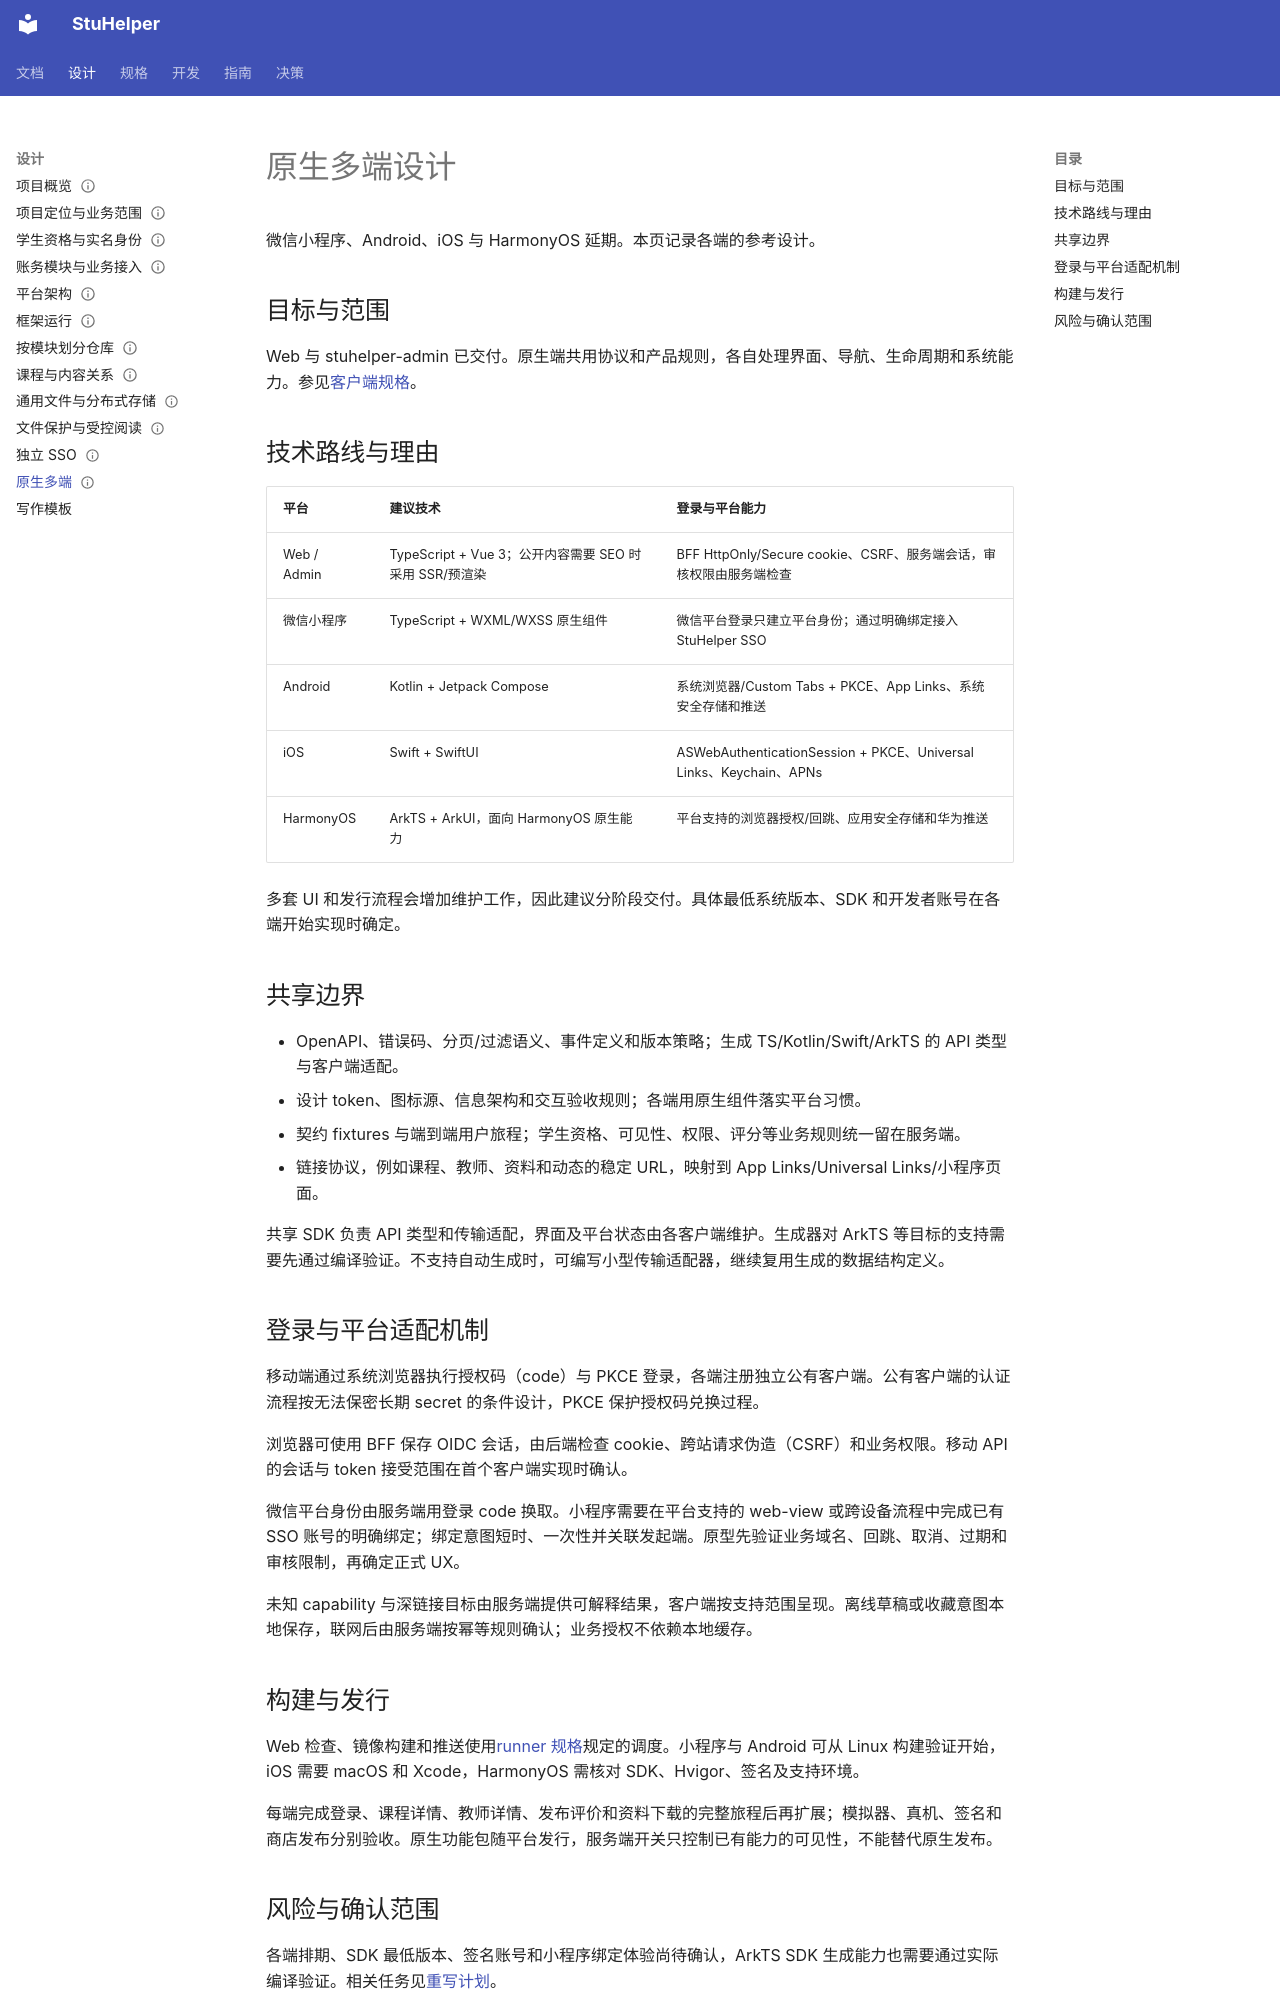

repository: StuHelper/stuhelper · page: design/native-clients/index.html · generator: mkdocs

---
type: design
status: InReview
updated: 2026-11-21
---

# 原生多端设计

微信小程序、Android、iOS 与 HarmonyOS 延期。本页记录各端的参考设计。

## 目标与范围

Web 与 stuhelper-admin 已交付。原生端共用协议和产品规则，各自处理界面、导航、生命周期和系统能力。参见[客户端规格](../spec/native-clients.md)。

## 技术路线与理由

| 平台 | 建议技术 | 登录与平台能力 |
| --- | --- | --- |
| Web / Admin | TypeScript + Vue 3；公开内容需要 SEO 时采用 SSR/预渲染 | BFF HttpOnly/Secure cookie、CSRF、服务端会话，审核权限由服务端检查 |
| 微信小程序 | TypeScript + WXML/WXSS 原生组件 | 微信平台登录只建立平台身份；通过明确绑定接入 StuHelper SSO |
| Android | Kotlin + Jetpack Compose | 系统浏览器/Custom Tabs + PKCE、App Links、系统安全存储和推送 |
| iOS | Swift + SwiftUI | ASWebAuthenticationSession + PKCE、Universal Links、Keychain、APNs |
| HarmonyOS | ArkTS + ArkUI，面向 HarmonyOS 原生能力 | 平台支持的浏览器授权/回跳、应用安全存储和华为推送 |

多套 UI 和发行流程会增加维护工作，因此建议分阶段交付。具体最低系统版本、SDK 和开发者账号在各端开始实现时确定。

## 共享边界

- OpenAPI、错误码、分页/过滤语义、事件定义和版本策略；生成 TS/Kotlin/Swift/ArkTS 的 API 类型与客户端适配。
- 设计 token、图标源、信息架构和交互验收规则；各端用原生组件落实平台习惯。
- 契约 fixtures 与端到端用户旅程；学生资格、可见性、权限、评分等业务规则统一留在服务端。
- 链接协议，例如课程、教师、资料和动态的稳定 URL，映射到 App Links/Universal Links/小程序页面。

共享 SDK 负责 API 类型和传输适配，界面及平台状态由各客户端维护。生成器对 ArkTS 等目标的支持需要先通过编译验证。不支持自动生成时，可编写小型传输适配器，继续复用生成的数据结构定义。

## 登录与平台适配机制

移动端通过系统浏览器执行授权码（code）与 PKCE 登录，各端注册独立公有客户端。公有客户端的认证流程按无法保密长期 secret 的条件设计，PKCE 保护授权码兑换过程。

浏览器可使用 BFF 保存 OIDC 会话，由后端检查 cookie、跨站请求伪造（CSRF）和业务权限。移动 API 的会话与 token 接受范围在首个客户端实现时确认。

微信平台身份由服务端用登录 code 换取。小程序需要在平台支持的 web-view 或跨设备流程中完成已有 SSO 账号的明确绑定；绑定意图短时、一次性并关联发起端。原型先验证业务域名、回跳、取消、过期和审核限制，再确定正式 UX。

未知 capability 与深链接目标由服务端提供可解释结果，客户端按支持范围呈现。离线草稿或收藏意图本地保存，联网后由服务端按幂等规则确认；业务授权不依赖本地缓存。

## 构建与发行

Web 检查、镜像构建和推送使用[runner 规格](../spec/ci-runners.md)规定的调度。小程序与 Android 可从 Linux 构建验证开始，iOS 需要 macOS 和 Xcode，HarmonyOS 需核对 SDK、Hvigor、签名及支持环境。

每端完成登录、课程详情、教师详情、发布评价和资料下载的完整旅程后再扩展；模拟器、真机、签名和商店发布分别验收。原生功能包随平台发行，服务端开关只控制已有能力的可见性，不能替代原生发布。
